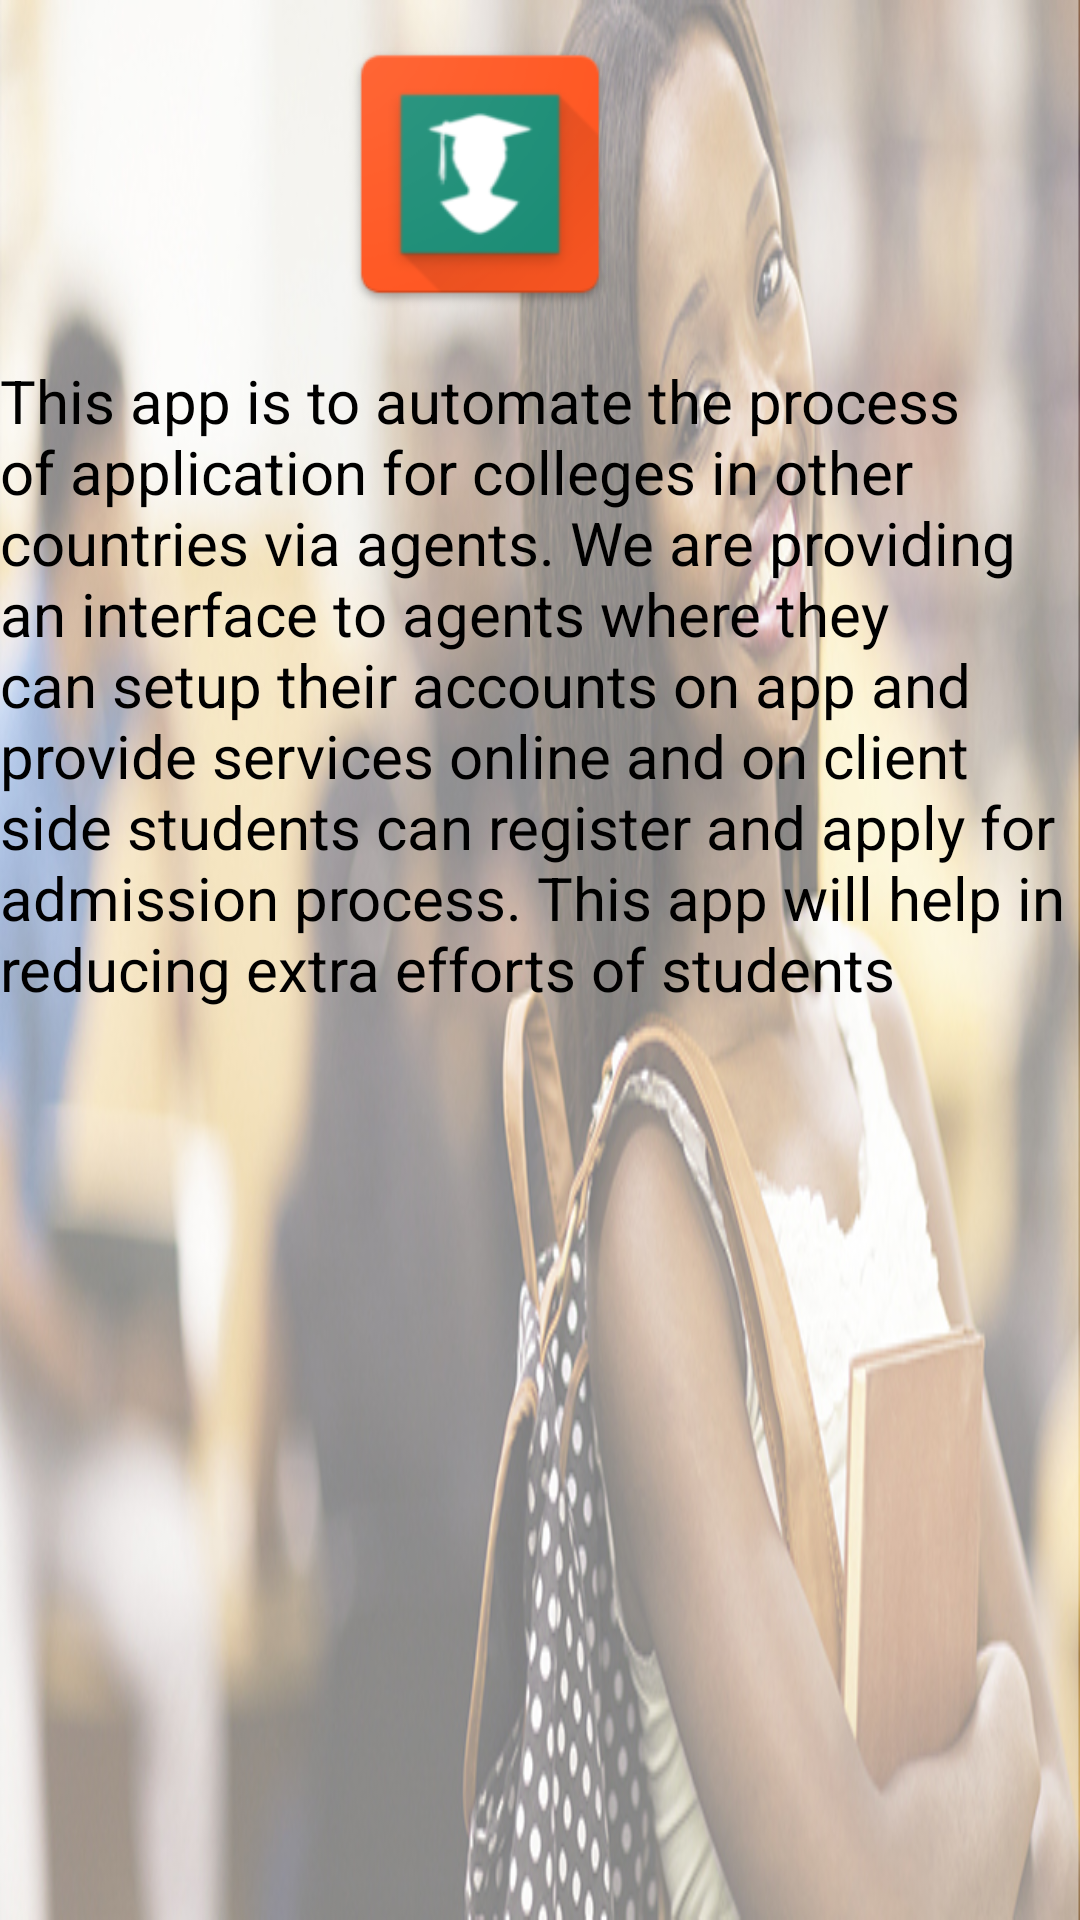

This screen was rendered from an Android layout file. Write that file and the resources it references.
<!-- AndroidManifest.xml: application theme AppTheme -->
<!-- res/layout/fragment_about_us.xml -->
<RelativeLayout xmlns:android="http://schemas.android.com/apk/res/android"
    xmlns:tools="http://schemas.android.com/tools"
    android:layout_width="match_parent"
    android:layout_height="match_parent"
    android:background="@drawable/try1"
    tools:context="com.example.puff.finalproject.student.AboutUs">

    
    <ImageView
        android:layout_width="100dp"
        android:layout_height="100dp"
        android:id="@+id/img"
        android:background="@mipmap/ic_launcher"
        android:layout_alignTop="@+id/t1"
        android:layout_alignStart="@+id/t1"
        android:layout_marginStart="110dp"
        android:layout_marginTop="8dp" />

    <TextView
        android:id="@+id/t1"
        android:layout_width="match_parent"
        android:layout_height="match_parent"
        android:paddingTop="120dp"
        android:text="This app is to automate the process of application for colleges in other countries via agents. We are providing an interface to agents where they can setup their accounts on app and provide services online and on client side students can register and apply for admission process. This app will help in reducing extra efforts of students"
        android:textColor="#000"
        android:textSize="20dp"
        android:layout_alignParentTop="true" />

</RelativeLayout>
<!-- resources referenced by this layout -->
<resources>
  <!-- drawable try1: jpg bitmap (drawable, 168100 bytes) -->
  <!-- mipmap ic_launcher: png bitmap (mipmap-hdpi, 3818 bytes) -->
  <style name="AppTheme" parent="Theme.AppCompat.Light.NoActionBar">
  
          <item name="colorPrimary">@color/colorPrimary</item>
          <item name="colorPrimaryDark">@color/colorPrimaryDark</item>
          <item name="colorAccent">@color/colorAccent</item>
      </style>
  <color name="colorPrimary">#424242</color>
  <color name="colorPrimaryDark">#33691E</color>
  <color name="colorAccent">#FF5722</color>
</resources>
